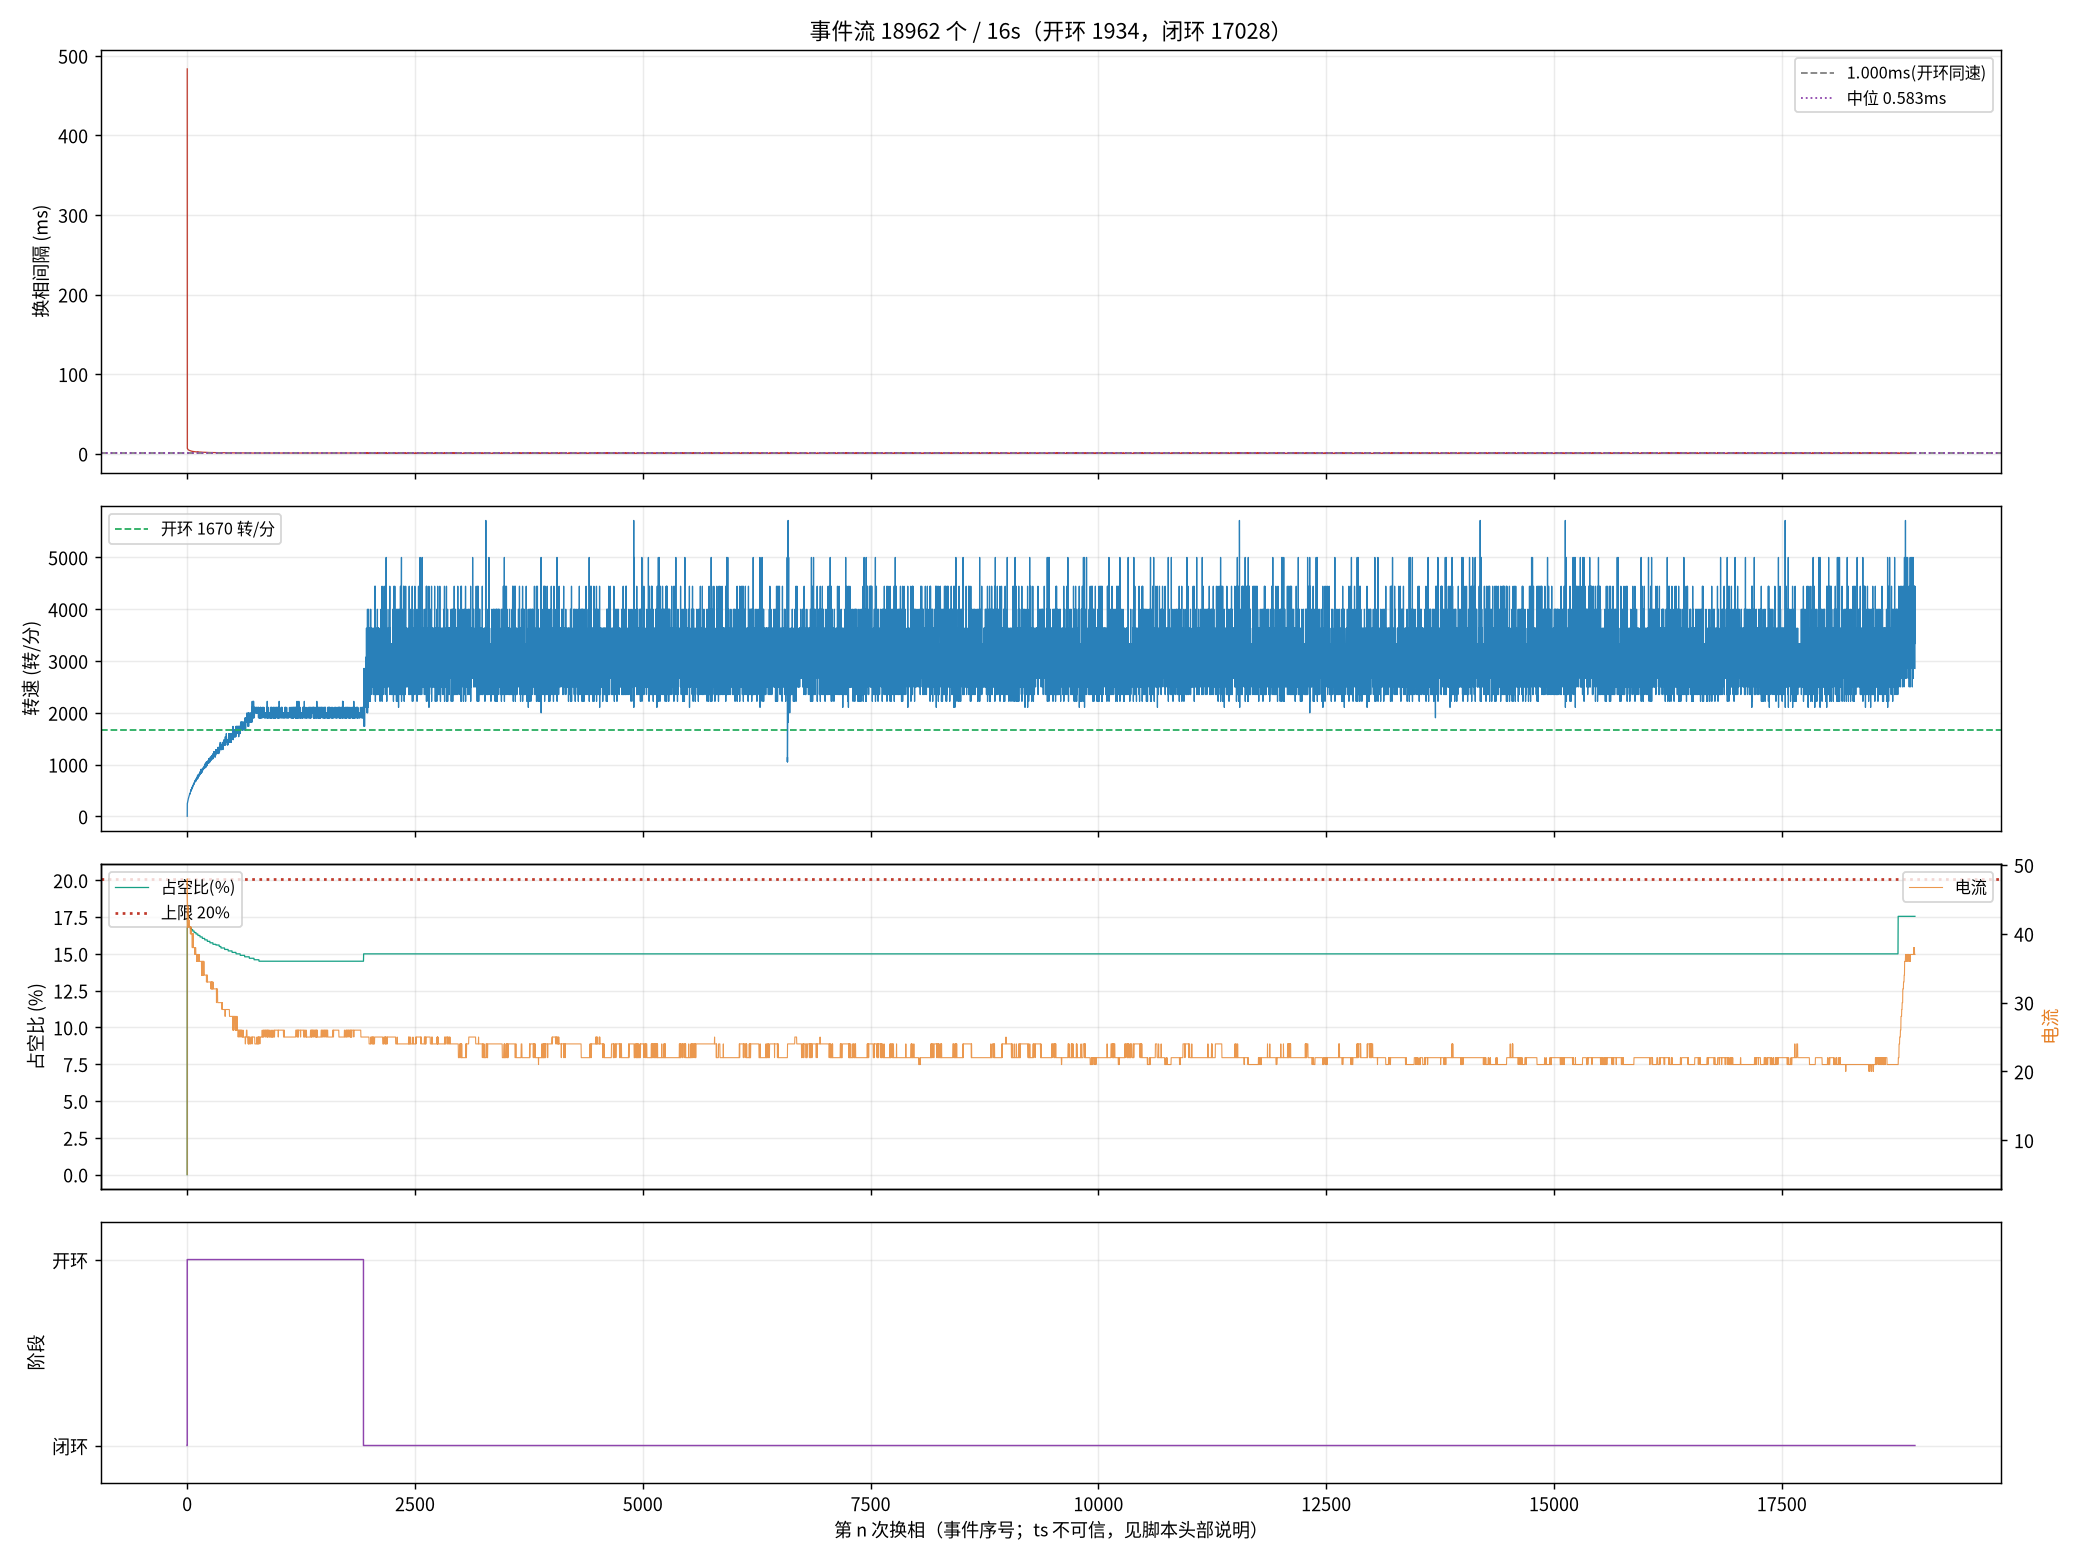

The file beside this chart, header and first rows:
seq, ts_frame, delta, step, wait, duty, cur, stage, iov, startup_max, curlim_adj, ci, thiszctime, lastzctime, average_interval, advance, duty_setpoint, duty_max, bemf_timeout, zc_reject, input, stall_adj, desync
1, 99536, -36, 3, 4417, 0, 5, 0, 48, 400, 2000, 12305, 0, 0, 1563, 0, 0, 2000, 0, 0, 48, 0, 0
2, 111143, 56, 4, 4417, 351, 48, 1, 400, 400, 2000, 41248, 0, 0, 3101, 0, 351, 2000, 0, 0, 400, 0, 0
3, 111304, -126, 5, 4417, 343, 46, 1, 392, 400, 2000, 14000, 0, 0, 14023, 0, 343, 2000, 0, 1, 392, 0, 0
5, 111614, -87, 1, 4417, 343, 45, 1, 392, 400, 2000, 13300, 0, 0, 17473, 0, 343, 2000, 0, 2, 392, 0, 0
6, 111761, -101, 2, 4417, 343, 45, 1, 391, 400, 2000, 12900, 0, 0, 19136, 0, 343, 2000, 0, 2, 391, 0, 0
7, 111908, 65, 3, 4417, 343, 44, 1, 391, 400, 2000, 12700, 0, 0, 19186, 0, 343, 2000, 0, 3, 391, 0, 0
9, 112189, -125, 5, 4417, 343, 44, 1, 391, 400, 2000, 12100, 0, 0, 9863, 0, 343, 2000, 0, 4, 391, 0, 0
10, 112326, -29, 6, 4417, 343, 41, 1, 391, 400, 2000, 11900, 0, 0, 9625, 0, 343, 2000, 0, 5, 391, 0, 0
11, 112460, -72, 1, 4417, 341, 41, 1, 390, 400, 2000, 11600, 0, 0, 9413, 0, 341, 2000, 0, 6, 390, 0, 0
13, 112715, 84, 3, 4417, 341, 44, 1, 390, 400, 2000, 11200, 0, 0, 9013, 0, 341, 2000, 0, 7, 390, 0, 0
14, 112839, -42, 4, 4417, 341, 44, 1, 390, 400, 2000, 11000, 0, 0, 8825, 0, 341, 2000, 0, 8, 390, 0, 0
15, 112960, 112, 5, 4417, 341, 42, 1, 390, 400, 2000, 10800, 0, 0, 8650, 0, 341, 2000, 0, 9, 390, 0, 0
17, 113198, 115, 1, 4417, 339, 41, 1, 389, 400, 2000, 10500, 0, 0, 8338, 0, 339, 2000, 0, 10, 389, 0, 0
18, 113315, -49, 2, 4417, 339, 41, 1, 389, 400, 2000, 10300, 0, 0, 8200, 0, 339, 2000, 0, 10, 389, 0, 0
19, 113430, 49, 3, 4417, 339, 42, 1, 389, 400, 2000, 10200, 0, 0, 8063, 0, 339, 2000, 0, 11, 389, 0, 0
21, 113657, -87, 5, 4417, 339, 42, 1, 389, 400, 2000, 9900, 0, 0, 7813, 0, 339, 2000, 0, 12, 389, 0, 0
22, 113769, -10, 6, 4417, 339, 41, 1, 388, 400, 2000, 9800, 0, 0, 7700, 0, 339, 2000, 0, 13, 388, 0, 0
23, 113879, -24, 1, 4417, 339, 41, 1, 388, 400, 2000, 9600, 0, 0, 7588, 0, 339, 2000, 0, 13, 388, 0, 0
25, 114091, -74, 3, 4417, 339, 41, 1, 388, 400, 2000, 9400, 0, 0, 7375, 0, 339, 2000, 0, 15, 388, 0, 0
26, 114196, -64, 4, 4417, 339, 42, 1, 388, 400, 2000, 9300, 0, 0, 7275, 0, 339, 2000, 0, 16, 388, 0, 0
27, 114301, -103, 5, 4417, 339, 42, 1, 388, 400, 2000, 9200, 0, 0, 7188, 0, 339, 2000, 0, 16, 388, 0, 0
29, 114505, -20, 1, 4417, 337, 41, 1, 387, 400, 2000, 9000, 0, 0, 7013, 0, 337, 2000, 0, 18, 387, 0, 0
30, 114605, -96, 2, 4417, 337, 41, 1, 387, 400, 2000, 8900, 0, 0, 6938, 0, 337, 2000, 0, 19, 387, 0, 0
31, 114704, -144, 3, 4417, 337, 41, 1, 387, 400, 2000, 8800, 0, 0, 6863, 0, 337, 2000, 0, 20, 387, 0, 0
32, 114803, 0, 4, 4417, 337, 41, 1, 387, 400, 2000, 8700, 0, 0, 6788, 0, 337, 2000, 0, 20, 387, 0, 0
33, 114901, -56, 5, 4417, 337, 41, 1, 387, 400, 2000, 8600, 0, 0, 6713, 0, 337, 2000, 0, 20, 387, 0, 0
34, 114998, -19, 6, 4417, 337, 41, 1, 387, 400, 2000, 8500, 0, 0, 6638, 0, 337, 2000, 0, 20, 387, 0, 0
35, 115093, 31, 1, 4417, 337, 41, 1, 386, 400, 2000, 8400, 0, 0, 6563, 0, 337, 2000, 0, 20, 386, 0, 0
36, 115187, -100, 2, 4417, 337, 41, 1, 386, 400, 2000, 8300, 0, 0, 6488, 0, 337, 2000, 0, 21, 386, 0, 0
37, 115278, -60, 3, 4417, 337, 41, 1, 386, 400, 2000, 8200, 0, 0, 6413, 0, 337, 2000, 0, 21, 386, 0, 0
38, 115371, -63, 4, 4417, 337, 41, 1, 386, 400, 2000, 8200, 0, 0, 6338, 0, 337, 2000, 0, 21, 386, 0, 0
39, 115462, -120, 5, 4417, 337, 41, 1, 386, 400, 2000, 8100, 0, 0, 6275, 0, 337, 2000, 0, 22, 386, 0, 0
42, 115728, -104, 2, 4417, 337, 41, 1, 386, 400, 2000, 7900, 0, 0, 6088, 0, 337, 2000, 0, 24, 386, 0, 0
43, 115816, -26, 3, 4417, 335, 41, 1, 385, 400, 2000, 7800, 0, 0, 6038, 0, 335, 2000, 0, 24, 385, 0, 0
45, 115990, -132, 5, 4417, 335, 41, 1, 385, 400, 2000, 7700, 0, 0, 5925, 0, 335, 2000, 0, 25, 385, 0, 0
46, 116076, -30, 6, 4417, 335, 40, 1, 385, 400, 2000, 7600, 0, 0, 5875, 0, 335, 2000, 0, 26, 385, 0, 0
47, 116161, -9, 1, 4417, 335, 40, 1, 385, 400, 2000, 7500, 0, 0, 5825, 0, 335, 2000, 0, 26, 385, 0, 0
49, 116328, 61, 3, 4417, 335, 41, 1, 385, 400, 2000, 7400, 0, 0, 5725, 0, 335, 2000, 0, 27, 385, 0, 0
50, 116412, 83, 4, 4417, 335, 40, 1, 384, 400, 2000, 7400, 0, 0, 5675, 0, 335, 2000, 0, 28, 384, 0, 0
51, 116494, 111, 5, 4417, 335, 40, 1, 384, 400, 2000, 7300, 0, 0, 5638, 0, 335, 2000, 0, 29, 384, 0, 0
52, 116577, 70, 6, 4417, 335, 40, 1, 384, 400, 2000, 7300, 0, 0, 5588, 0, 335, 2000, 0, 30, 384, 0, 0
53, 116659, 116, 1, 4417, 335, 40, 1, 384, 400, 2000, 7200, 0, 0, 5550, 0, 335, 2000, 0, 30, 384, 0, 0
54, 116739, 42, 2, 4417, 335, 41, 1, 384, 400, 2000, 7200, 0, 0, 5513, 0, 335, 2000, 0, 31, 384, 0, 0
55, 116819, -19, 3, 4417, 335, 41, 1, 384, 400, 2000, 7100, 0, 0, 5475, 0, 335, 2000, 0, 31, 384, 0, 0
56, 116896, -6, 4, 4417, 335, 41, 1, 384, 400, 2000, 7000, 0, 0, 5438, 0, 335, 2000, 0, 31, 384, 0, 0
57, 116975, -32, 5, 4417, 335, 40, 1, 384, 400, 2000, 7000, 0, 0, 5388, 0, 335, 2000, 0, 31, 384, 0, 0
58, 117052, -18, 6, 4417, 335, 40, 1, 384, 400, 2000, 7000, 0, 0, 5350, 0, 335, 2000, 0, 31, 384, 0, 0
59, 117129, 55, 1, 4417, 333, 40, 1, 383, 400, 2000, 6900, 0, 0, 5313, 0, 333, 2000, 0, 32, 383, 0, 0
60, 117207, 117, 2, 4417, 333, 40, 1, 383, 400, 2000, 6900, 0, 0, 5275, 0, 333, 2000, 0, 32, 383, 0, 0
63, 117432, 106, 5, 4417, 333, 40, 1, 383, 400, 2000, 6700, 0, 0, 5175, 0, 333, 2000, 0, 32, 383, 0, 0
64, 117507, -22, 6, 4417, 333, 40, 1, 383, 400, 2000, 6700, 0, 0, 5138, 0, 333, 2000, 0, 32, 383, 0, 0
66, 117652, -62, 2, 4417, 333, 40, 1, 383, 400, 2000, 6600, 0, 0, 5063, 0, 333, 2000, 0, 33, 383, 0, 0
67, 117727, 60, 3, 4417, 333, 40, 1, 383, 400, 2000, 6600, 0, 0, 5025, 0, 333, 2000, 0, 33, 383, 0, 0
68, 117799, -55, 4, 4417, 333, 40, 1, 382, 400, 2000, 6500, 0, 0, 5000, 0, 333, 2000, 0, 34, 382, 0, 0
69, 117872, 127, 5, 4417, 333, 40, 1, 382, 400, 2000, 6500, 0, 0, 4963, 0, 333, 2000, 0, 34, 382, 0, 0
70, 117942, 195, 6, 4417, 333, 38, 1, 382, 400, 2000, 6400, 0, 0, 4938, 0, 333, 2000, 0, 34, 382, 0, 0
71, 118013, 88, 1, 4417, 333, 38, 1, 382, 400, 2000, 6400, 0, 0, 4900, 0, 333, 2000, 0, 34, 382, 0, 0
72, 118084, 57, 2, 4417, 333, 38, 1, 382, 400, 2000, 6400, 0, 0, 4875, 0, 333, 2000, 0, 35, 382, 0, 0
74, 118223, -64, 4, 4417, 333, 40, 1, 382, 400, 2000, 6300, 0, 0, 4813, 0, 333, 2000, 0, 35, 382, 0, 0
75, 118295, 26, 5, 4417, 333, 40, 1, 382, 400, 2000, 6300, 0, 0, 4788, 0, 333, 2000, 0, 36, 382, 0, 0
... 18,902 more rows
